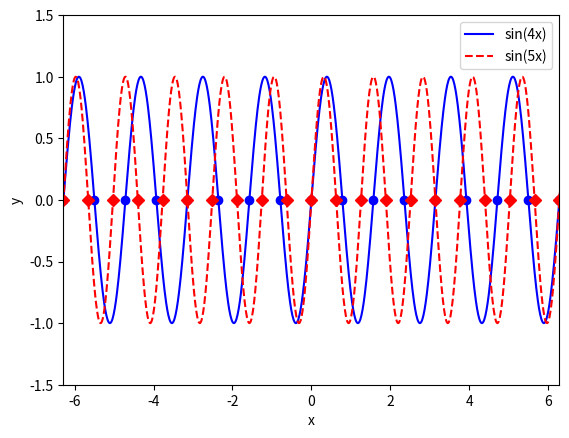

Source code (Python):
import numpy as np
import matplotlib.pyplot as plt
x = np.linspace(-7,7,1000)
f = np.sin(4*x)
g = np.sin(5*x)

xf = np.linspace(-2*np.pi,2*np.pi,17)
xg = np.linspace(-2*np.pi,2*np.pi,21)
zf=np.zeros(17)
zg=np.zeros(21)

plt.plot(x,f,'b-')
plt.plot(x,g,'r--')
plt.plot(xf,zf,'bo')
plt.plot(xg,zg,'rD')
plt.legend(['sin(4x)','sin(5x)'])
plt.xlabel('x')
plt.ylabel('y')
plt.axis([-2*np.pi,2*np.pi,-1.5,1.5])
fighand = plt.gca()
